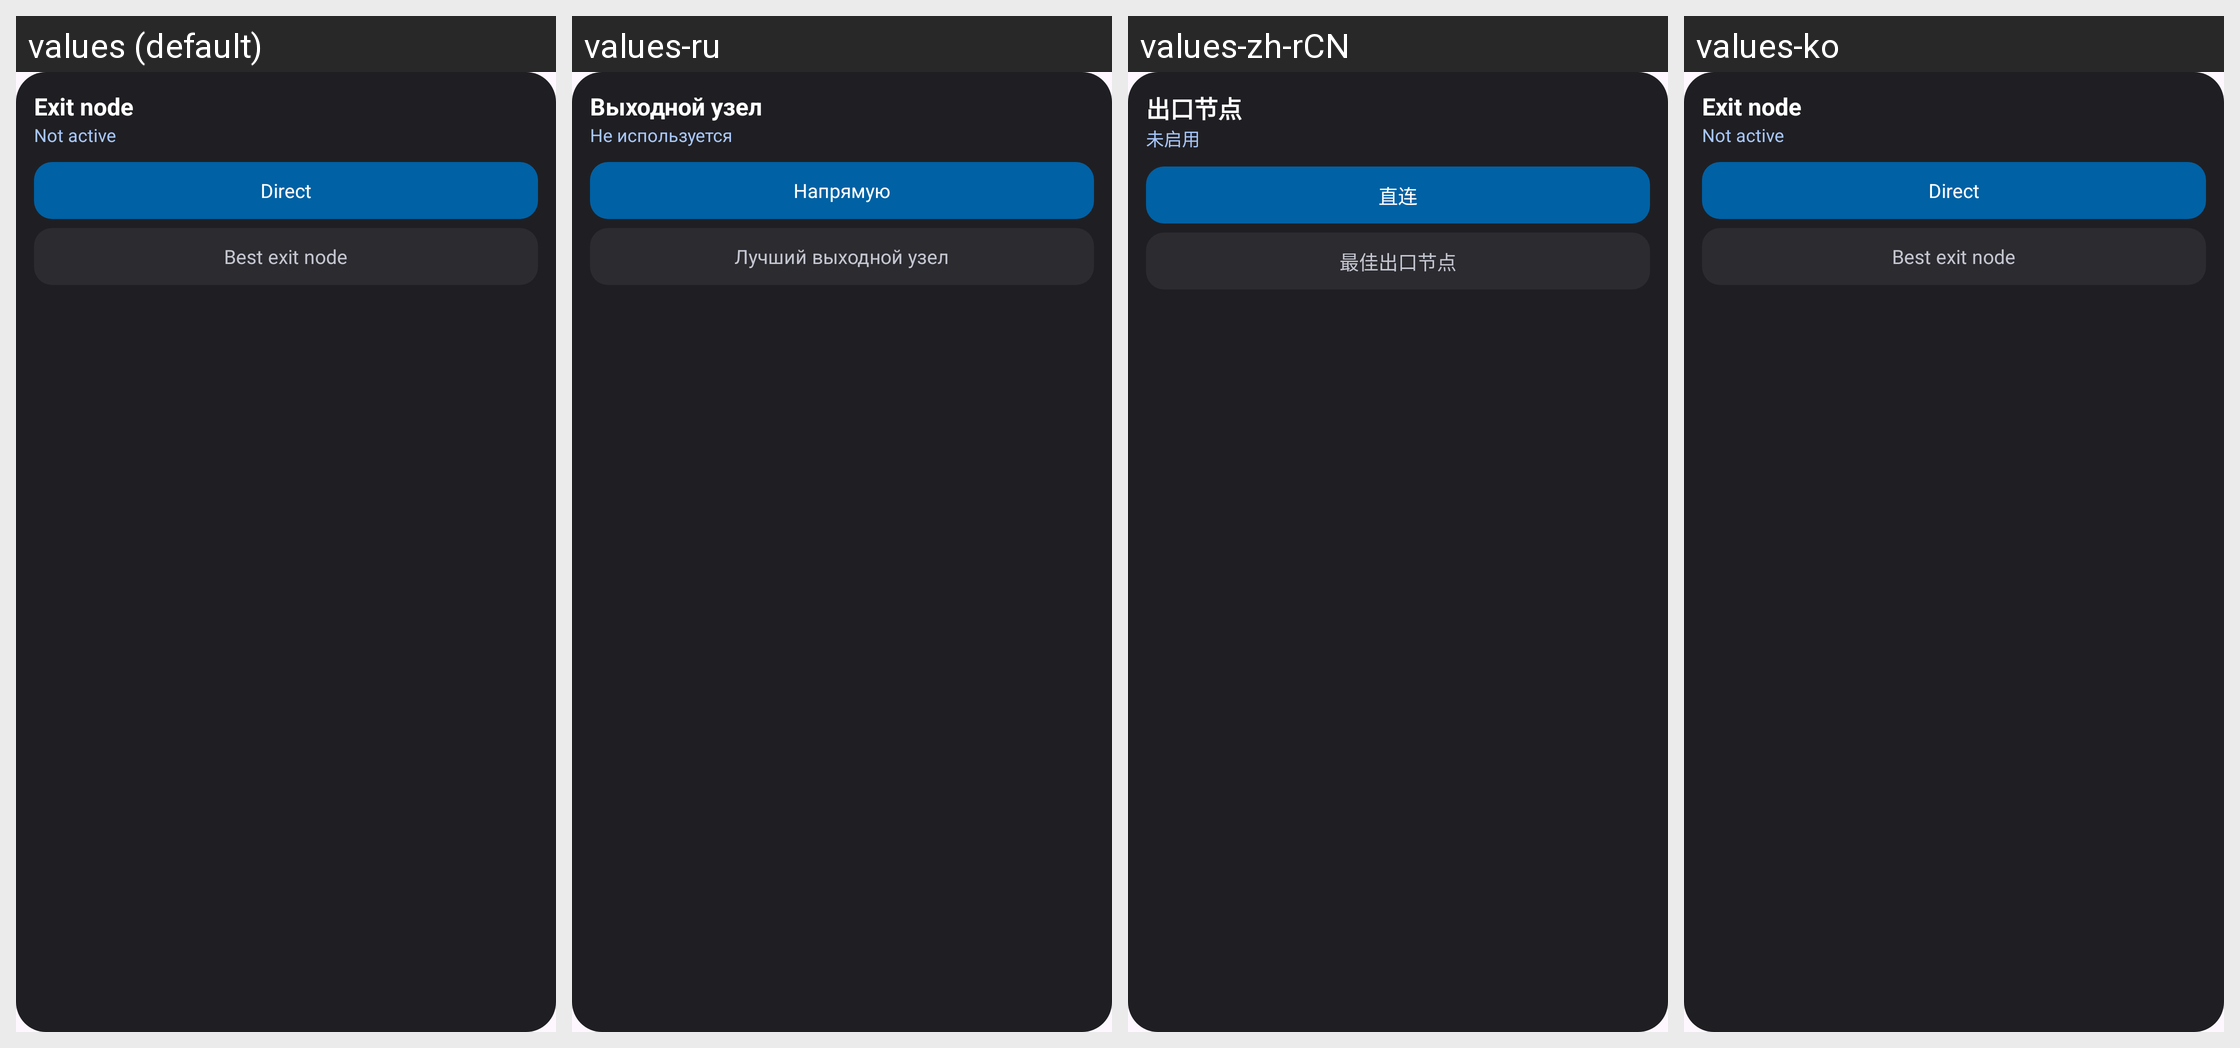

The same Android screen rendered under several of its app's locales, left to right. List the strings drawn on it with the default value and each locale's translation.
Android screen res/layout/widget_preview_exit_node.xml rendered under 4 locales, left to right: values (default), values-ru, values-zh-rCN, values-ko. Device: Nexus 5 (rendered at 1080×1920; each locale shown at half size, 540×960, under a caption strip naming it); theme Theme.Tailscaled.
Other locales in the repository, not shown: values-ja, values-zh-rTW.
Strings drawn on this screen, with the default value and each locale's value (text and hints the layout hard-codes, and strings that could not be matched under every locale, appear in the picture but are not listed):

widget_exit_node_title
  values: Exit node
  values-ru: Выходной узел
  values-zh-rCN: 出口节点
  values-ko: Exit node  [not translated; the default value is used]

widget_exit_node_inactive
  values: Not active
  values-ru: Не используется
  values-zh-rCN: 未启用
  values-ko: Not active  [not translated; the default value is used]

widget_exit_direct
  values: Direct
  values-ru: Напрямую
  values-zh-rCN: 直连
  values-ko: Direct  [not translated; the default value is used]

exit_best_title
  values: Best exit node
  values-ru: Лучший выходной узел
  values-zh-rCN: 最佳出口节点
  values-ko: Best exit node  [not translated; the default value is used]
